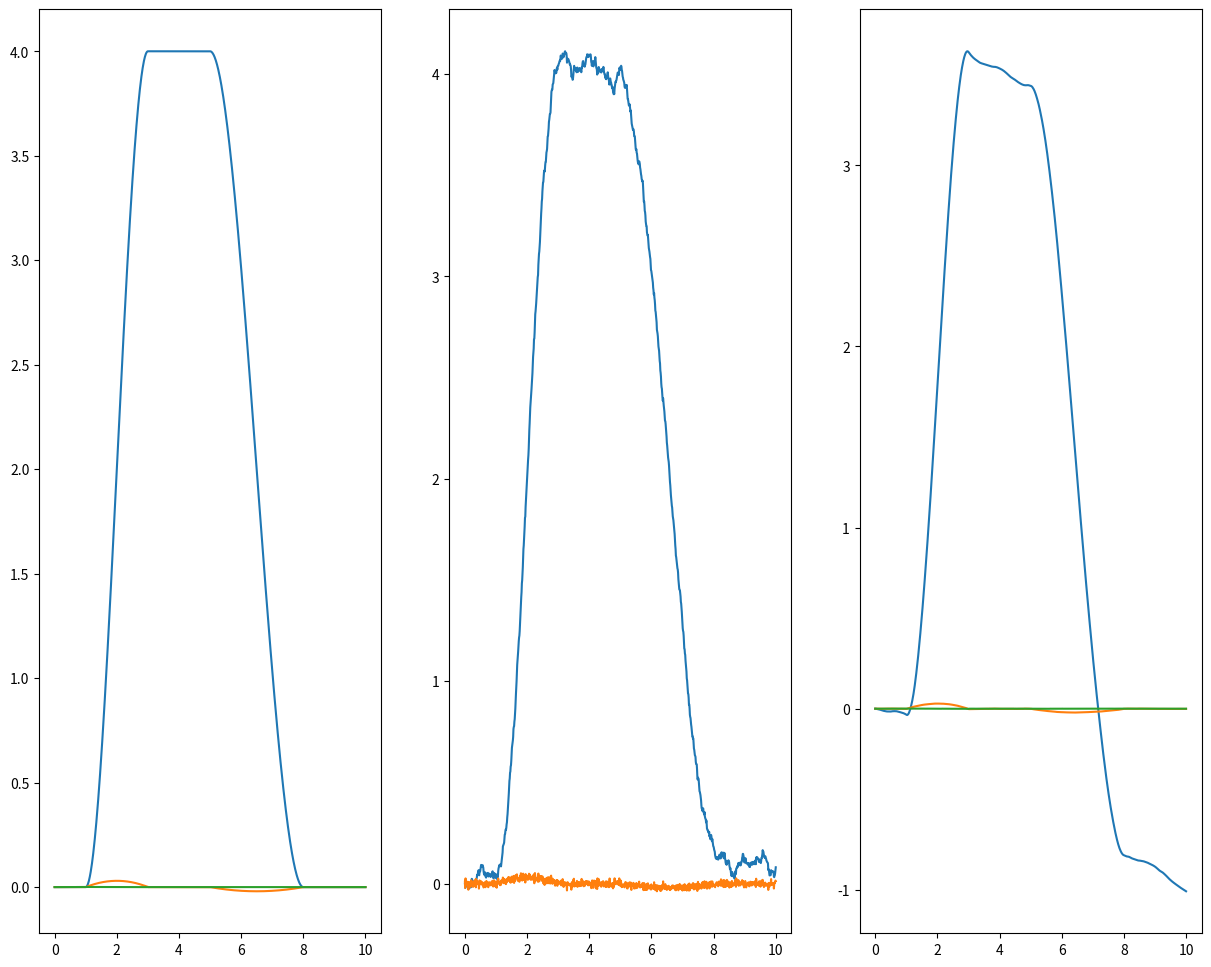

Source code (Python):
import numpy as np
from matplotlib.patches import Polygon
from matplotlib.collections import PatchCollection
import mpl_toolkits.mplot3d as a3
import matplotlib.pyplot as plt
import math

# example motion, time series: n points
n = 1000

t = np.linspace(0,10,n)
p = t.copy()
for i in range(len(p)):
    if t[i] >=1 and t[i]<=3:
        p[i]=-1*t[i]**3+6*t[i]**2-9*t[i]+4
    elif t[i] >3 and t[i]<5:
        p[i]=4
    elif t[i] >=5 and t[i]<=8:
        p[i]=(8/27)*t[i]**3-(52/9)*t[i]**2+(320/9)*t[i]-(1792/27)
    else:
        p[i] = 0.0
v =t.copy()
for i in range(len(v)):
    if i > 0:
        v[i] = p[i]-p[i-1]
    else:
        v[i] = 0
a =t.copy()
for i in range(len(a)):
    if i > 0:
        a[i] = v[i]-v[i-1]
    else:
        a[i] = 0



an = a.copy()
vn = v.copy()
a_noise = np.random.normal(0,0.0001,n)
v_noise = np.random.normal(0,0.01,n)
for i in range(len(an)):
    an[i] += a_noise[i]
    vn[i] += v_noise[i]
pvn = p.copy()
van = v.copy()
pan = p.copy()
for i in range(len(pvn)):
    if i > 0:
        pvn[i]=pvn[i-1]+vn[i]
        van[i]=van[i-1]+an[i]
    else:
        pvn[i] = 0
        van[i] = 0
for i in range(len(pvn)):
    if i > 0:
        pan[i]=pan[i-1]+van[i]
    else:
        pan[i] = 0


fig = plt.figure(figsize=(15, 12))
ax1 = fig.add_subplot(131)
ax2 = fig.add_subplot(132)
ax3 = fig.add_subplot(133)



ax1.plot(t,p)
ax1.plot(t,v)
ax1.plot(t,a)

ax2.plot(t,pvn)
ax2.plot(t,vn)

ax3.plot(t,pan)
ax3.plot(t,van)
ax3.plot(t,an)

plt.show()
